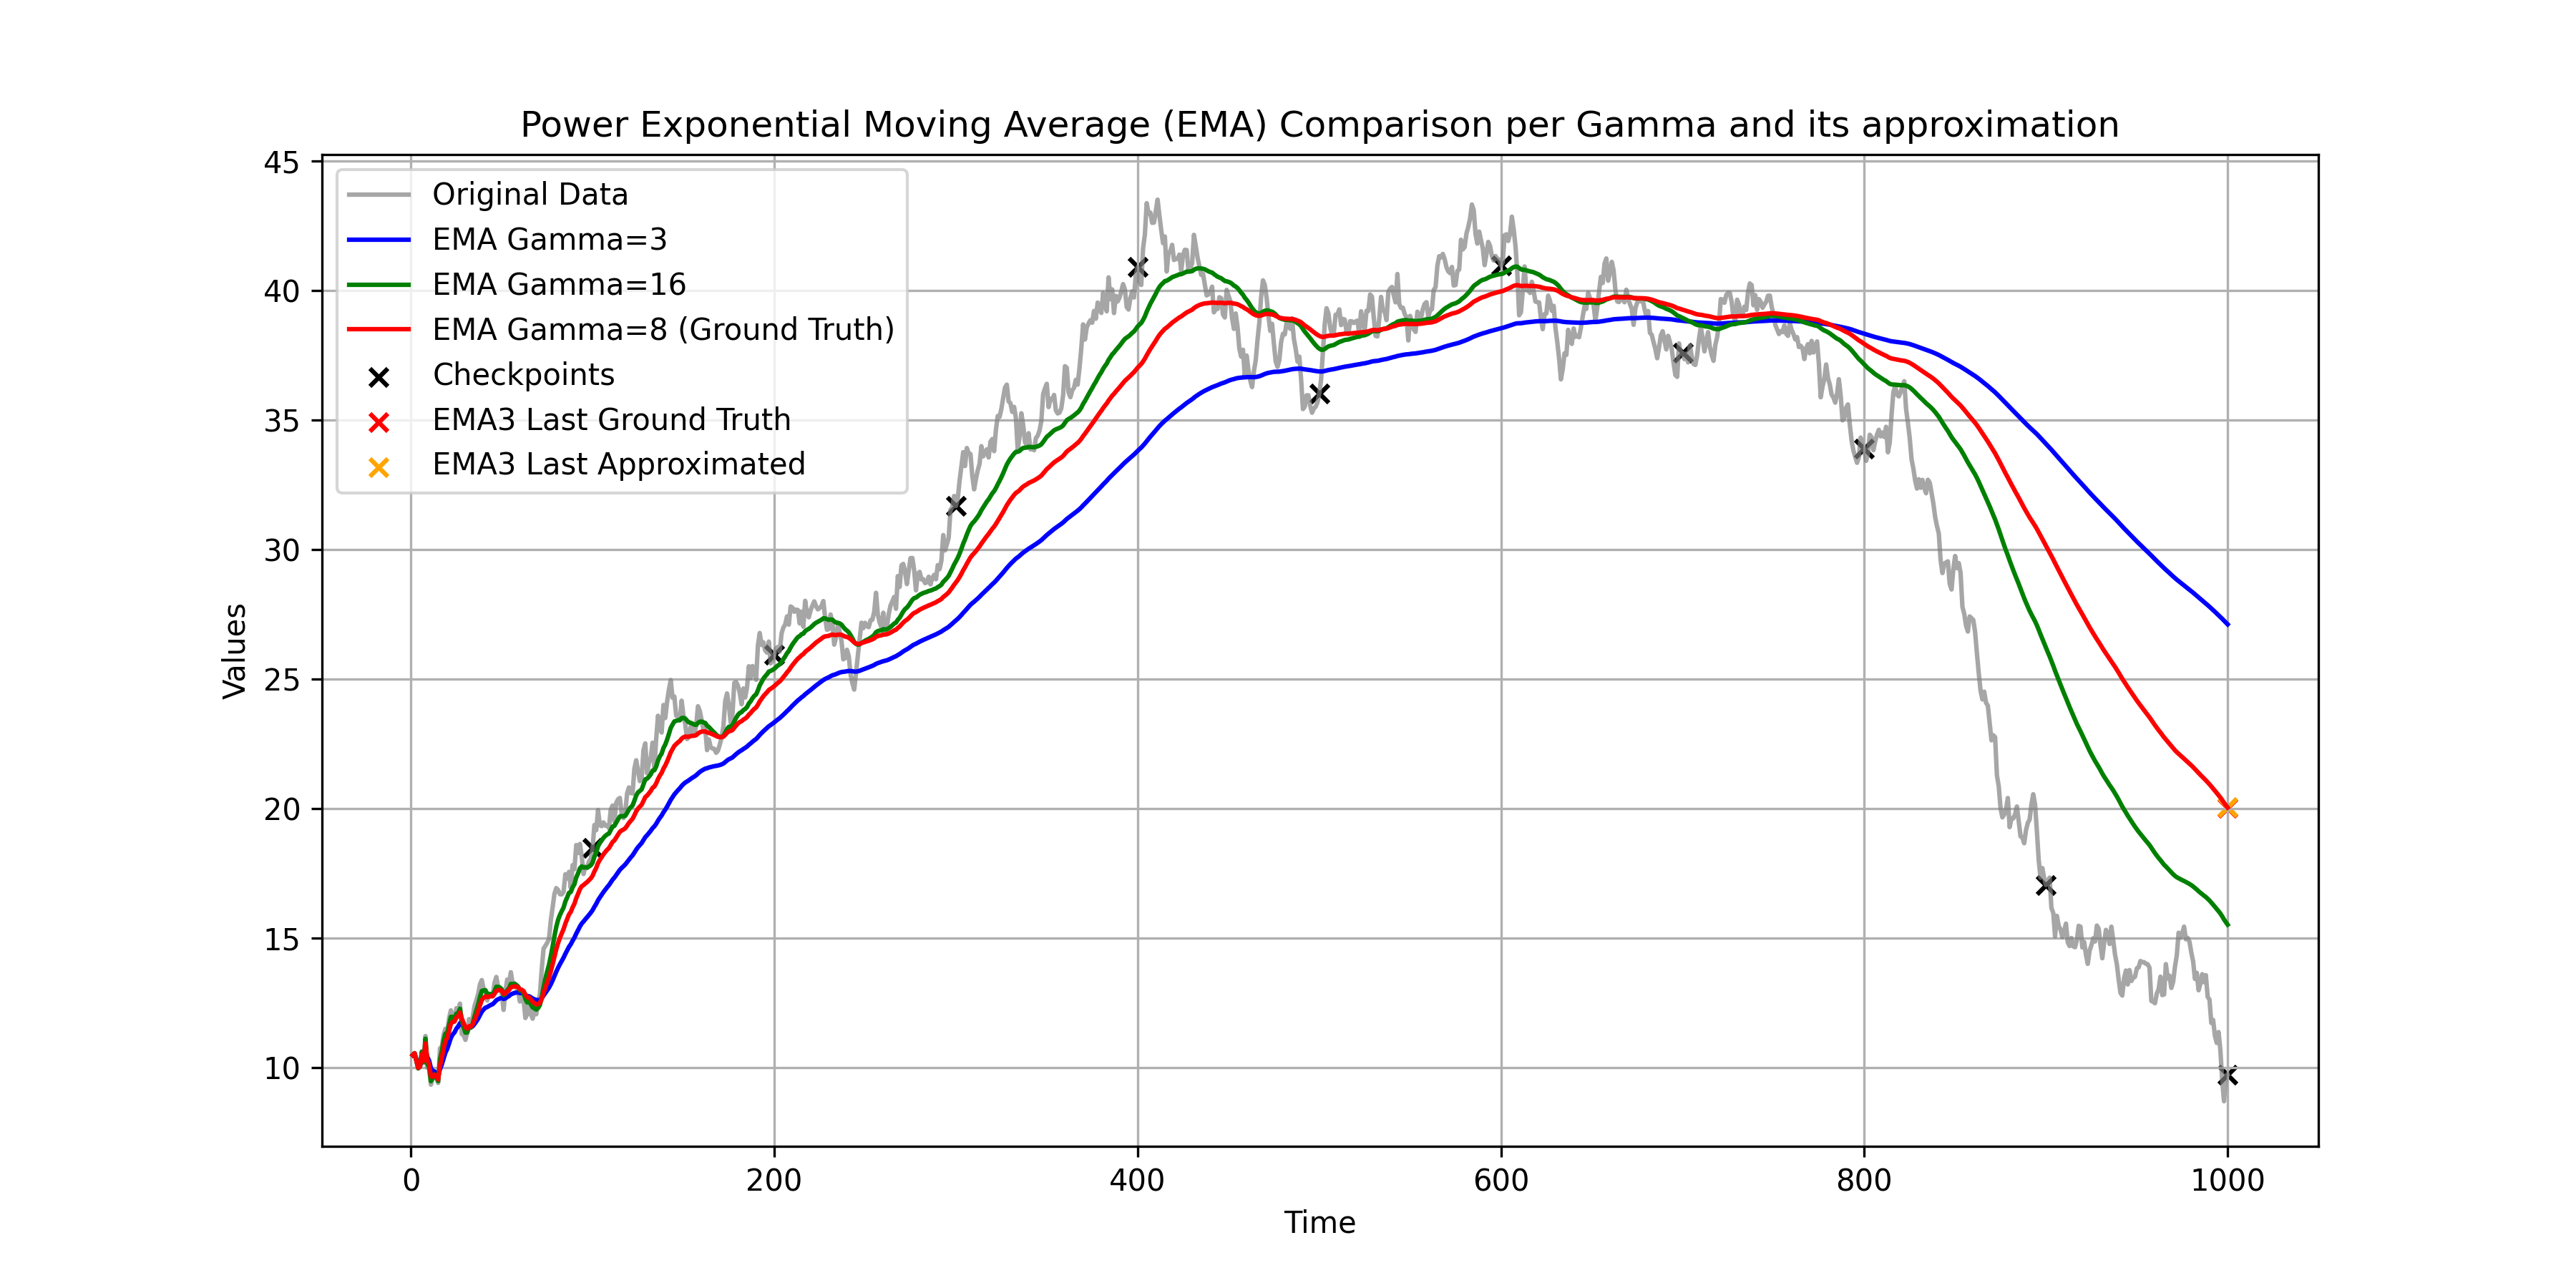

The Python source for this figure:
import numpy as np
import math
import matplotlib.pyplot as plt


def p_dot_p(t_a, gamma_a, t_b, gamma_b):
    t_ratio = t_a / t_b
    t_exp = np.where(t_a < t_b, gamma_b, -gamma_a)
    t_max = np.maximum(t_a, t_b)
    num = (gamma_a + 1) * (gamma_b + 1) * t_ratio**t_exp
    den = (gamma_a + gamma_b + 1) * t_max
    return num / den


def solve_weights(t_i, gamma_i, t_r, gamma_r):
    rv = lambda x: np.float64(x).reshape(-1, 1)
    cv = lambda x: np.float64(x).reshape(1, -1)
    A = p_dot_p(rv(t_i), rv(gamma_i), cv(t_i), cv(gamma_i))
    B = p_dot_p(rv(t_i), rv(gamma_i), cv(t_r), cv(gamma_r))
    X = np.linalg.solve(A, B)
    return X


def power_ema(y, gamma, t):
    ema_y = np.zeros_like(y)
    ema_y[0] = y[0]
    for i in range(1, len(y)):
        beta_t = (1 - 1 / t[i]) ** (gamma + 1)
        ema_y[i] = beta_t * ema_y[i - 1] + (1 - beta_t) * y[i]
    return ema_y


if __name__ == "__main__":
    N = 1000
    t = np.arange(1, N + 1)

    checkpoint_freq = 100
    checkpoint_index = np.arange(checkpoint_freq - 1, N, checkpoint_freq)
    # [99, 199, 299, 399, 499, 599, 699, 799, 899, 999]

    print(checkpoint_index)

    y_t_1d = (
        10 + math.sqrt(N) * np.sin(t / 300) + np.cumsum(np.random.normal(0, 0.5, N))
    )

    gamma_1 = 3
    gamma_2 = 16
    gamma_3 = 8

    y_t_ema1 = power_ema(y_t_1d, gamma_1, t)
    y_t_ema2 = power_ema(y_t_1d, gamma_2, t)

    y_t_ema3_ground_truth = power_ema(y_t_1d, gamma_3, t)

    ema3_last_ground_truth = y_t_ema3_ground_truth[-1]
    last_index = t[-1]

    t_checkpoint = t[checkpoint_index]
    
    ts = np.concatenate((t_checkpoint, t_checkpoint))
    gammas = np.concatenate(
        (
            np.ones_like(checkpoint_index) * gamma_1,
            np.ones_like(checkpoint_index) * gamma_2,
        )
    )

    x = solve_weights(ts, gammas, last_index, gamma_3)
    emapoints = np.concatenate((y_t_ema1[checkpoint_index], y_t_ema2[checkpoint_index]))
    print(x)

    ema3_last_approximated = np.dot(x.reshape(-1), emapoints.reshape(-1))

    print(f"EMA3 Last Ground Truth: {ema3_last_ground_truth}")
    print(f"EMA3 Last Approximated: {ema3_last_approximated}")

    # Plotting
    plt.figure(figsize=(12, 6))

    plt.plot(t, y_t_1d, label="Original Data", color="gray", alpha=0.7)
    plt.plot(t, y_t_ema1, label=f"EMA Gamma={gamma_1}", color="blue")
    plt.plot(t, y_t_ema2, label=f"EMA Gamma={gamma_2}", color="green")
    plt.plot(
        t,
        y_t_ema3_ground_truth,
        label=f"EMA Gamma={gamma_3} (Ground Truth)",
        color="red",
    )

    plt.scatter(
        t[checkpoint_index],
        y_t_1d[checkpoint_index],
        color="black",
        marker="x",
        label="Checkpoints",
    )

    plt.scatter(
        last_index,
        ema3_last_ground_truth,
        color="red",
        marker="x",
        label="EMA3 Last Ground Truth",
    )
    plt.scatter(
        last_index,
        ema3_last_approximated,
        color="orange",
        marker="x",
        label="EMA3 Last Approximated",
    )

    plt.title("Power Exponential Moving Average (EMA) Comparison per Gamma and its approximation")
    plt.xlabel("Time")
    plt.ylabel("Values")
    plt.legend()
    plt.grid(True)
    plt.show()

    save_path = "ema_eq.png"
    plt.savefig(save_path, dpi=300)
